The GitHub repository tikakurniasari28/Deteksi_Penyakit_Ayam contains a labelled image folder "dataset_ayam" with 4 categories: cocci, healthy, ncd, salmo. Examples follow, each with its label.

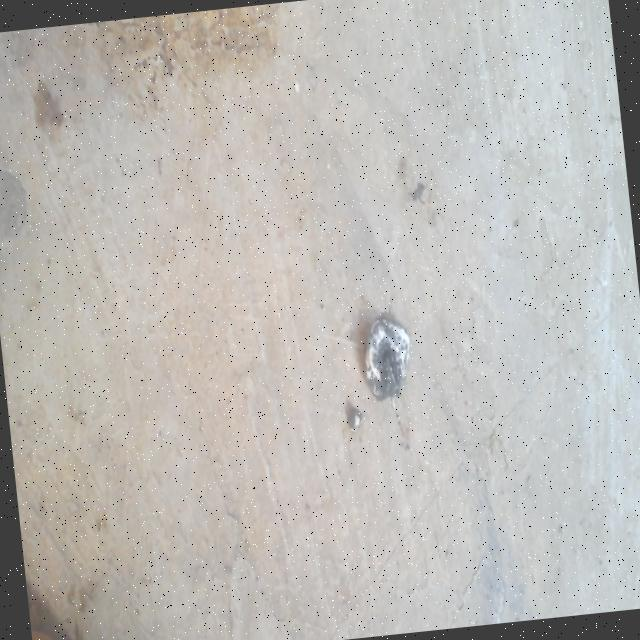
Label: healthy

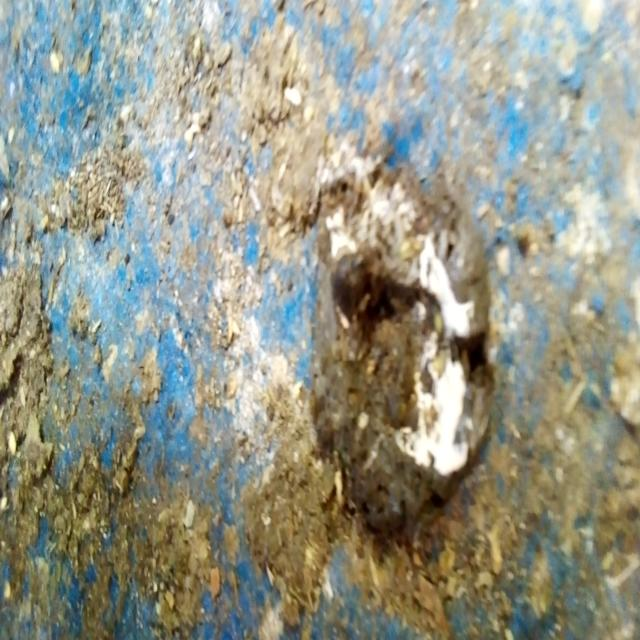
Label: salmo

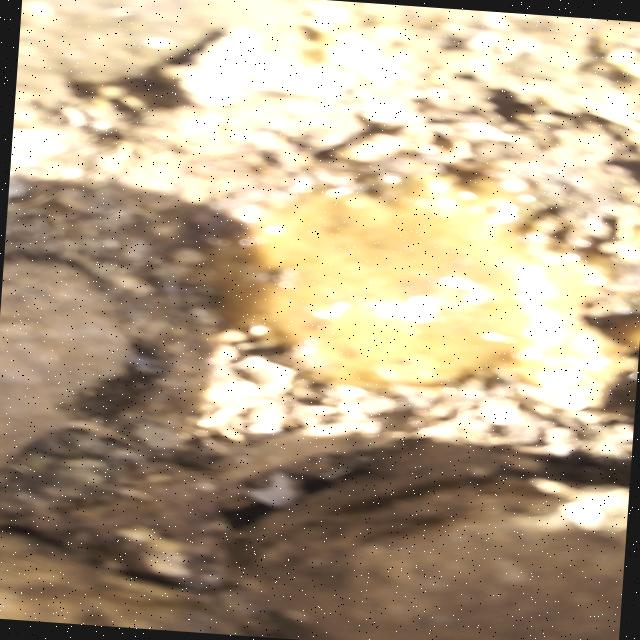
Label: cocci

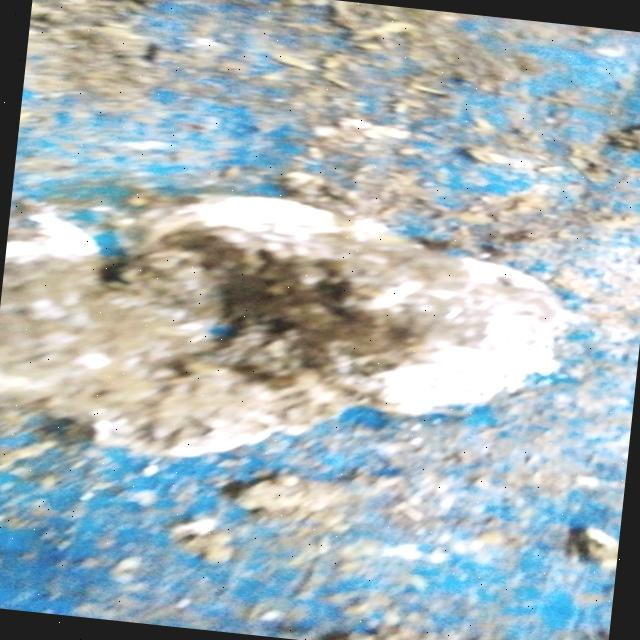
Label: salmo

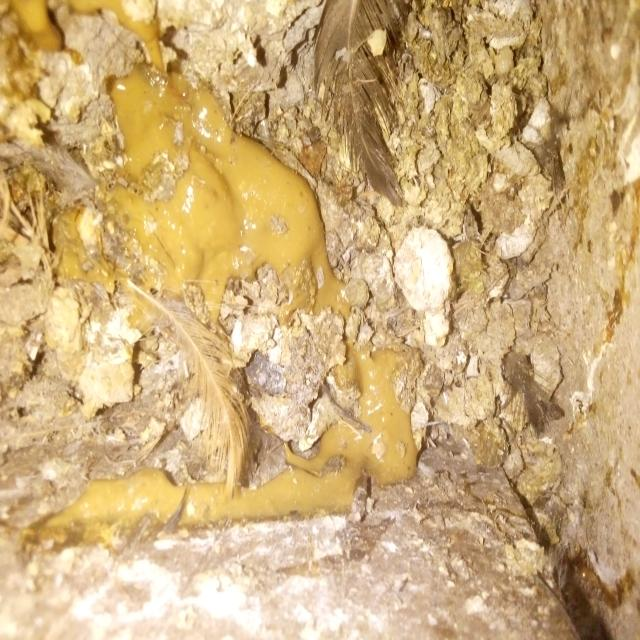
Label: cocci

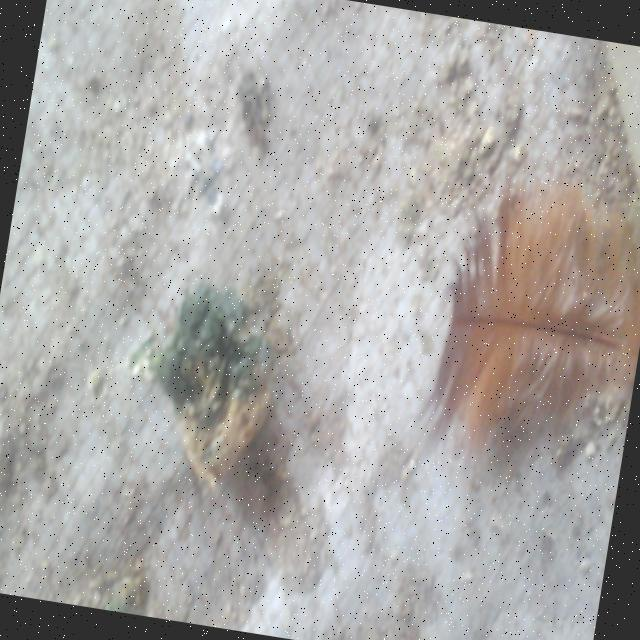
Label: ncd
